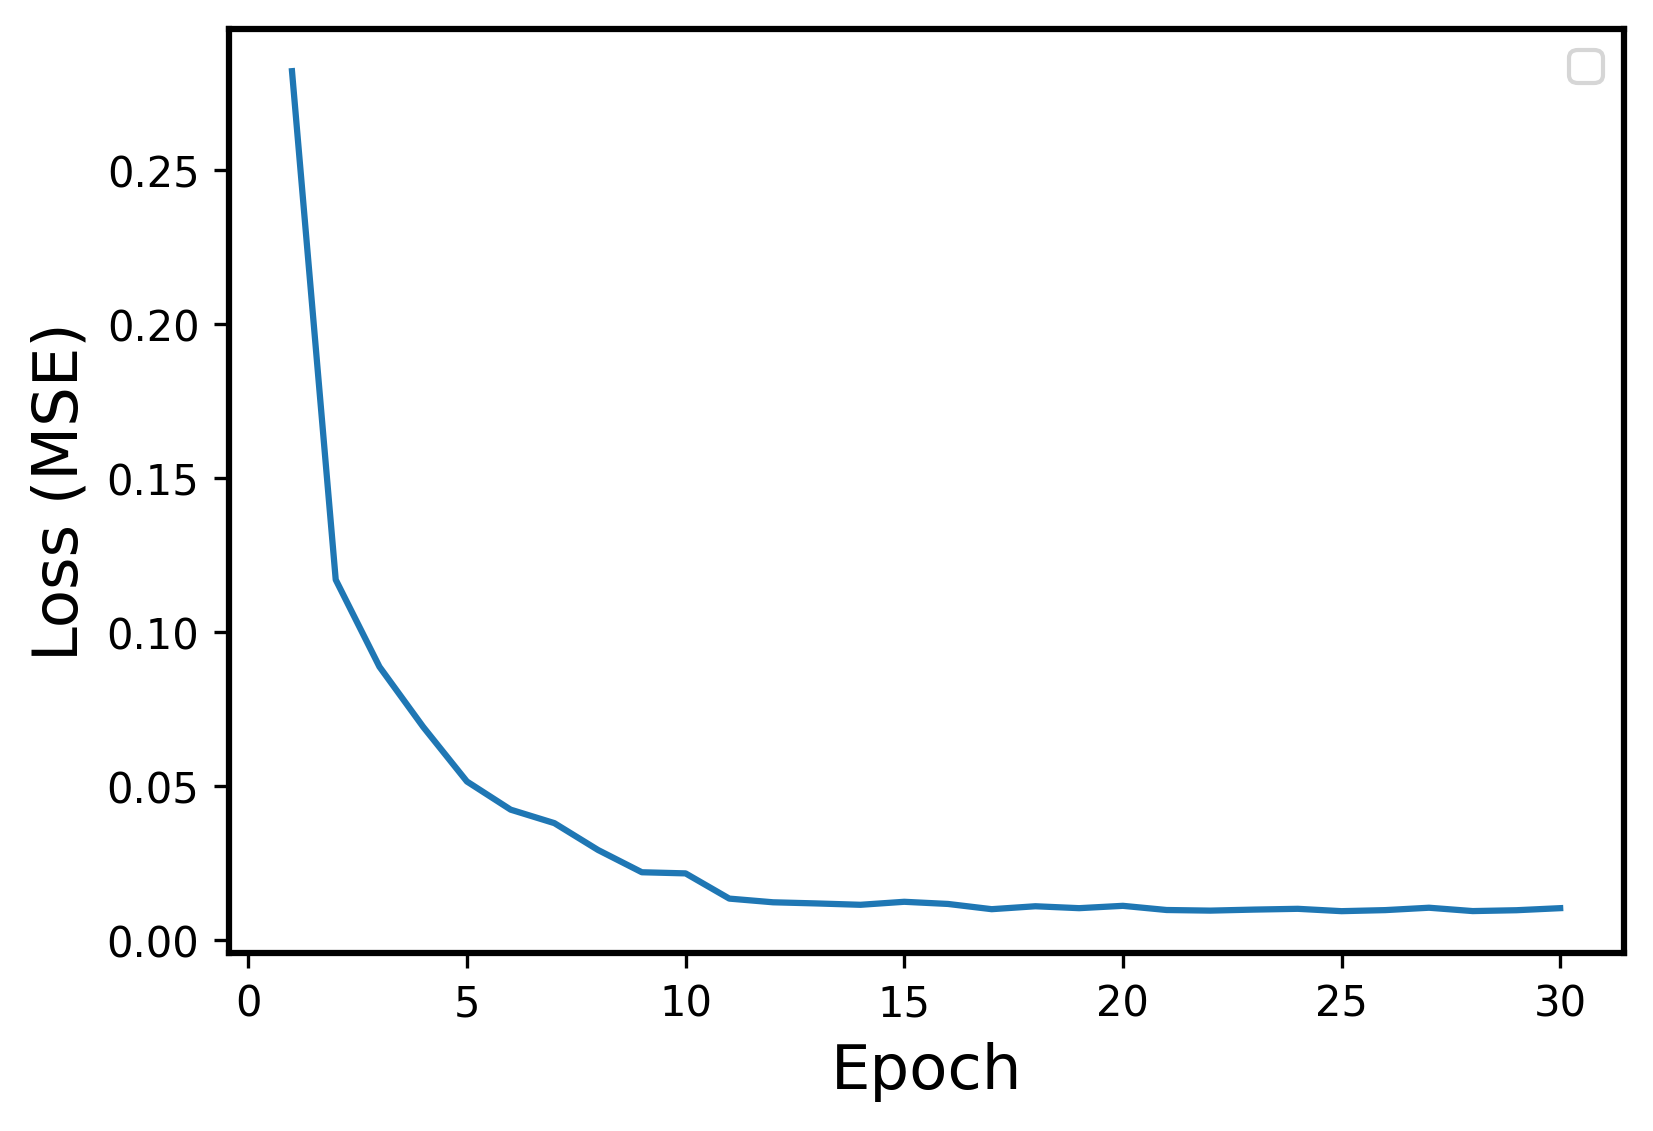

Values plotted in this chart, from the file beside it:
Epoch, Events, Error
1, Train, 0.2822
2, Train, 0.117
3, Train, 0.08874
4, Train, 0.06921
5, Train, 0.05148
6, Train, 0.04233
7, Train, 0.03795
8, Train, 0.02922
9, Train, 0.022
10, Train, 0.02164
11, Train, 0.01344
12, Train, 0.01225
13, Train, 0.01187
14, Train, 0.01143
15, Train, 0.01241
16, Train, 0.01171
17, Train, 0.01001
18, Train, 0.01096
19, Train, 0.01034
20, Train, 0.0111
21, Train, 0.00974
22, Train, 0.009541
23, Train, 0.009877
24, Train, 0.01013
25, Train, 0.009364
26, Train, 0.009706
27, Train, 0.01048
28, Train, 0.009392
29, Train, 0.00967
30, Train, 0.01034
